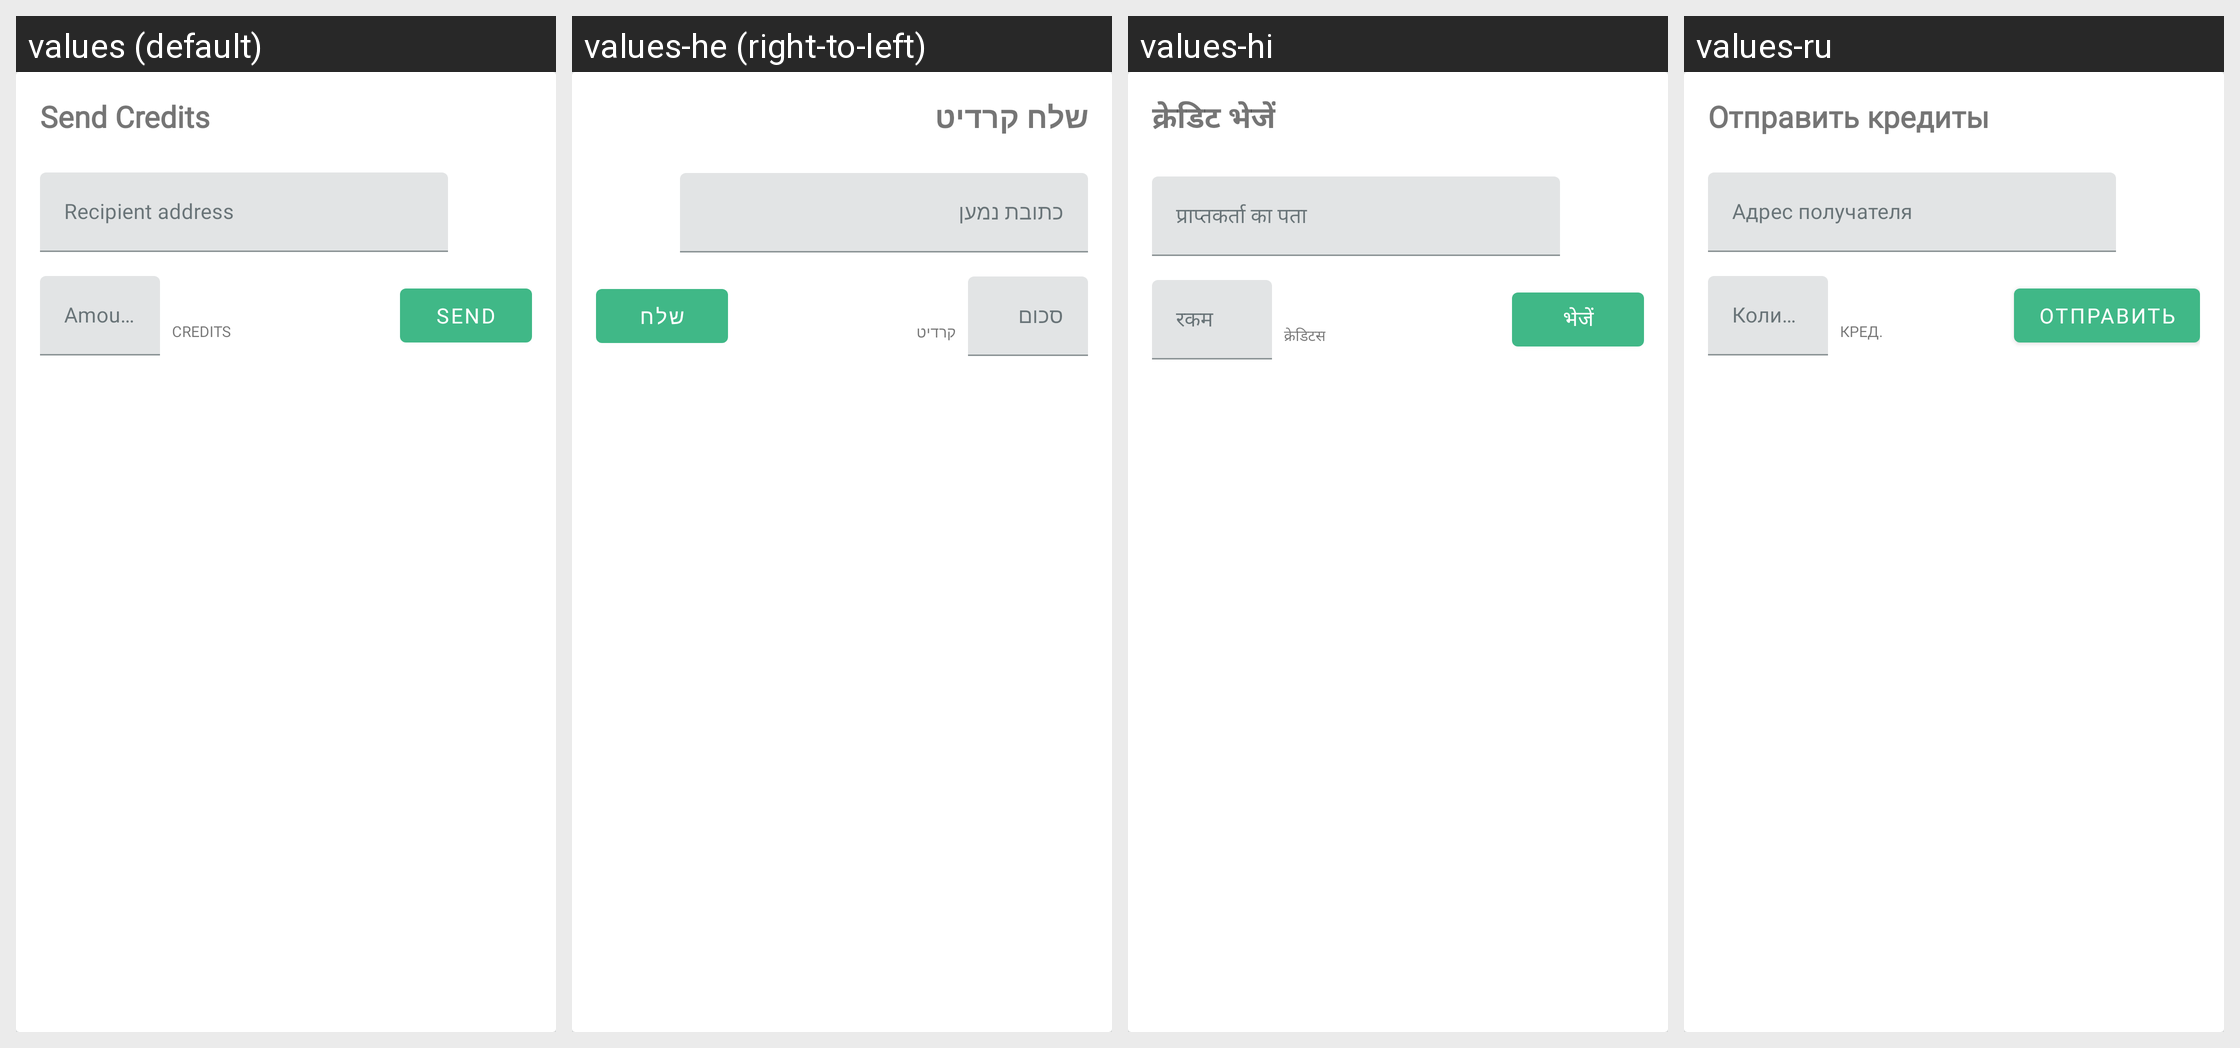

This grid shows one Android layout under several languages. Give, for every string resource on the screen, its name, the default text and each shown locale's text.
Android screen res/layout/card_wallet_send_credits.xml rendered under 4 locales, left to right: values (default), values-he (right-to-left), values-hi, values-ru. Device: Nexus 5 (rendered at 1080×1920; each locale shown at half size, 540×960, under a caption strip naming it); theme AppTheme.
Other locales in the repository, not shown: values-af, values-ca, values-de, values-es, values-et, values-fr, values-gu, values-id, values-it, values-jv, values-ms, values-nl, values-pl, values-pt, values-pt-rBR, values-ro, values-sr, values-tr, values-uk, values-vi, values-zh-rTW.
Strings drawn on this screen, with the default value and each locale's value (text and hints the layout hard-codes, and strings that could not be matched under every locale, appear in the picture but are not listed):

send_credits
  values: Send Credits
  values-he: שלח קרדיט
  values-hi: क्रेडिट भेजें
  values-ru: Отправить кредиты

recipient_address
  values: Recipient address
  values-he: כתובת נמען
  values-hi: प्राप्तकर्ता का पता
  values-ru: Адрес получателя

amount
  values: Amount
  values-he: סכום
  values-hi: रकम
  values-ru: Количество

lbc
  values: Credits
  values-he: קרדיט
  values-hi: क्रेडिटस
  values-ru: Кред.

send
  values: Send
  values-he: שלח
  values-hi: भेजें
  values-ru: Отправить
